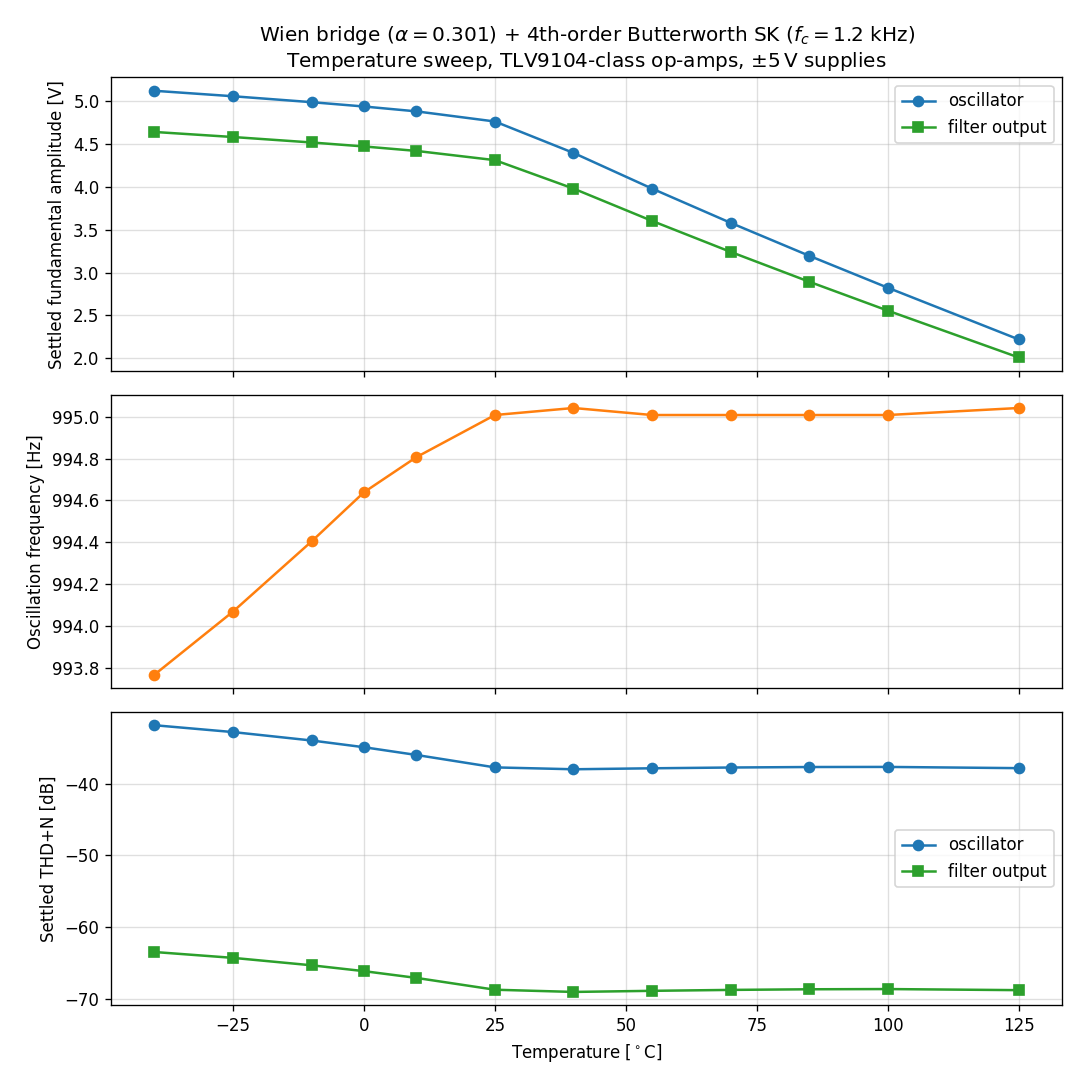

Values plotted in this chart, from the file beside it:
T_C, f0_Hz, amp_osc_V, thd_osc, amp_filt_V, thd_filt
-4.000000000000000000e+01, 9.937678962438942563e+02, 5.118768323276468024e+00, 2.548559573861978317e-02, 4.638831850618292840e+00, 6.698349025715324978e-04
-2.500000000000000000e+01, 9.940692815743358324e+02, 5.055043876540689318e+00, 2.283104113730029250e-02, 4.579934123119009826e+00, 6.098251796347194630e-04
-1.000000000000000000e+01, 9.944043686374975550e+02, 4.986024576402447117e+00, 1.994779108398162318e-02, 4.516309566428522437e+00, 5.412559032225600390e-04
0.000000000000000000e+00, 9.946390640277822968e+02, 4.935541910810534283e+00, 1.790570922216667277e-02, 4.469910000785635162e+00, 4.927020646595390348e-04
1.000000000000000000e+01, 9.948067714304984293e+02, 4.878913299900063727e+00, 1.581424096376949154e-02, 4.418019953771842090e+00, 4.421536023173803045e-04
2.500000000000000000e+01, 9.950080949811118671e+02, 4.760647410646218880e+00, 1.295340850292581343e-02, 4.310263987881102210e+00, 3.657442696307609017e-04
4.000000000000000000e+01, 9.950416568286843813e+02, 4.394610043657893428e+00, 1.257003802580787359e-02, 3.978789876321360719e+00, 3.530066858253750077e-04
5.500000000000000000e+01, 9.950080949811118671e+02, 3.978574515768448006e+00, 1.276894782914330187e-02, 3.602148056292582723e+00, 3.592822196576016714e-04
7.000000000000000000e+01, 9.950080949811118671e+02, 3.579710859240771814e+00, 1.292919984127211160e-02, 3.241042406319408098e+00, 3.646576706130830246e-04
8.500000000000000000e+01, 9.950080949811118671e+02, 3.195636483075301904e+00, 1.303138983615744449e-02, 2.893315100628128356e+00, 3.683661639683663536e-04
1.000000000000000000e+02, 9.950080949811118671e+02, 2.823477261482613354e+00, 1.305196169550113493e-02, 2.556364084179342466e+00, 3.696444038772568608e-04
1.250000000000000000e+02, 9.950416568286839265e+02, 2.220528311851739378e+00, 1.279809850362227490e-02, 2.010432502213487904e+00, 3.632208319897952905e-04
